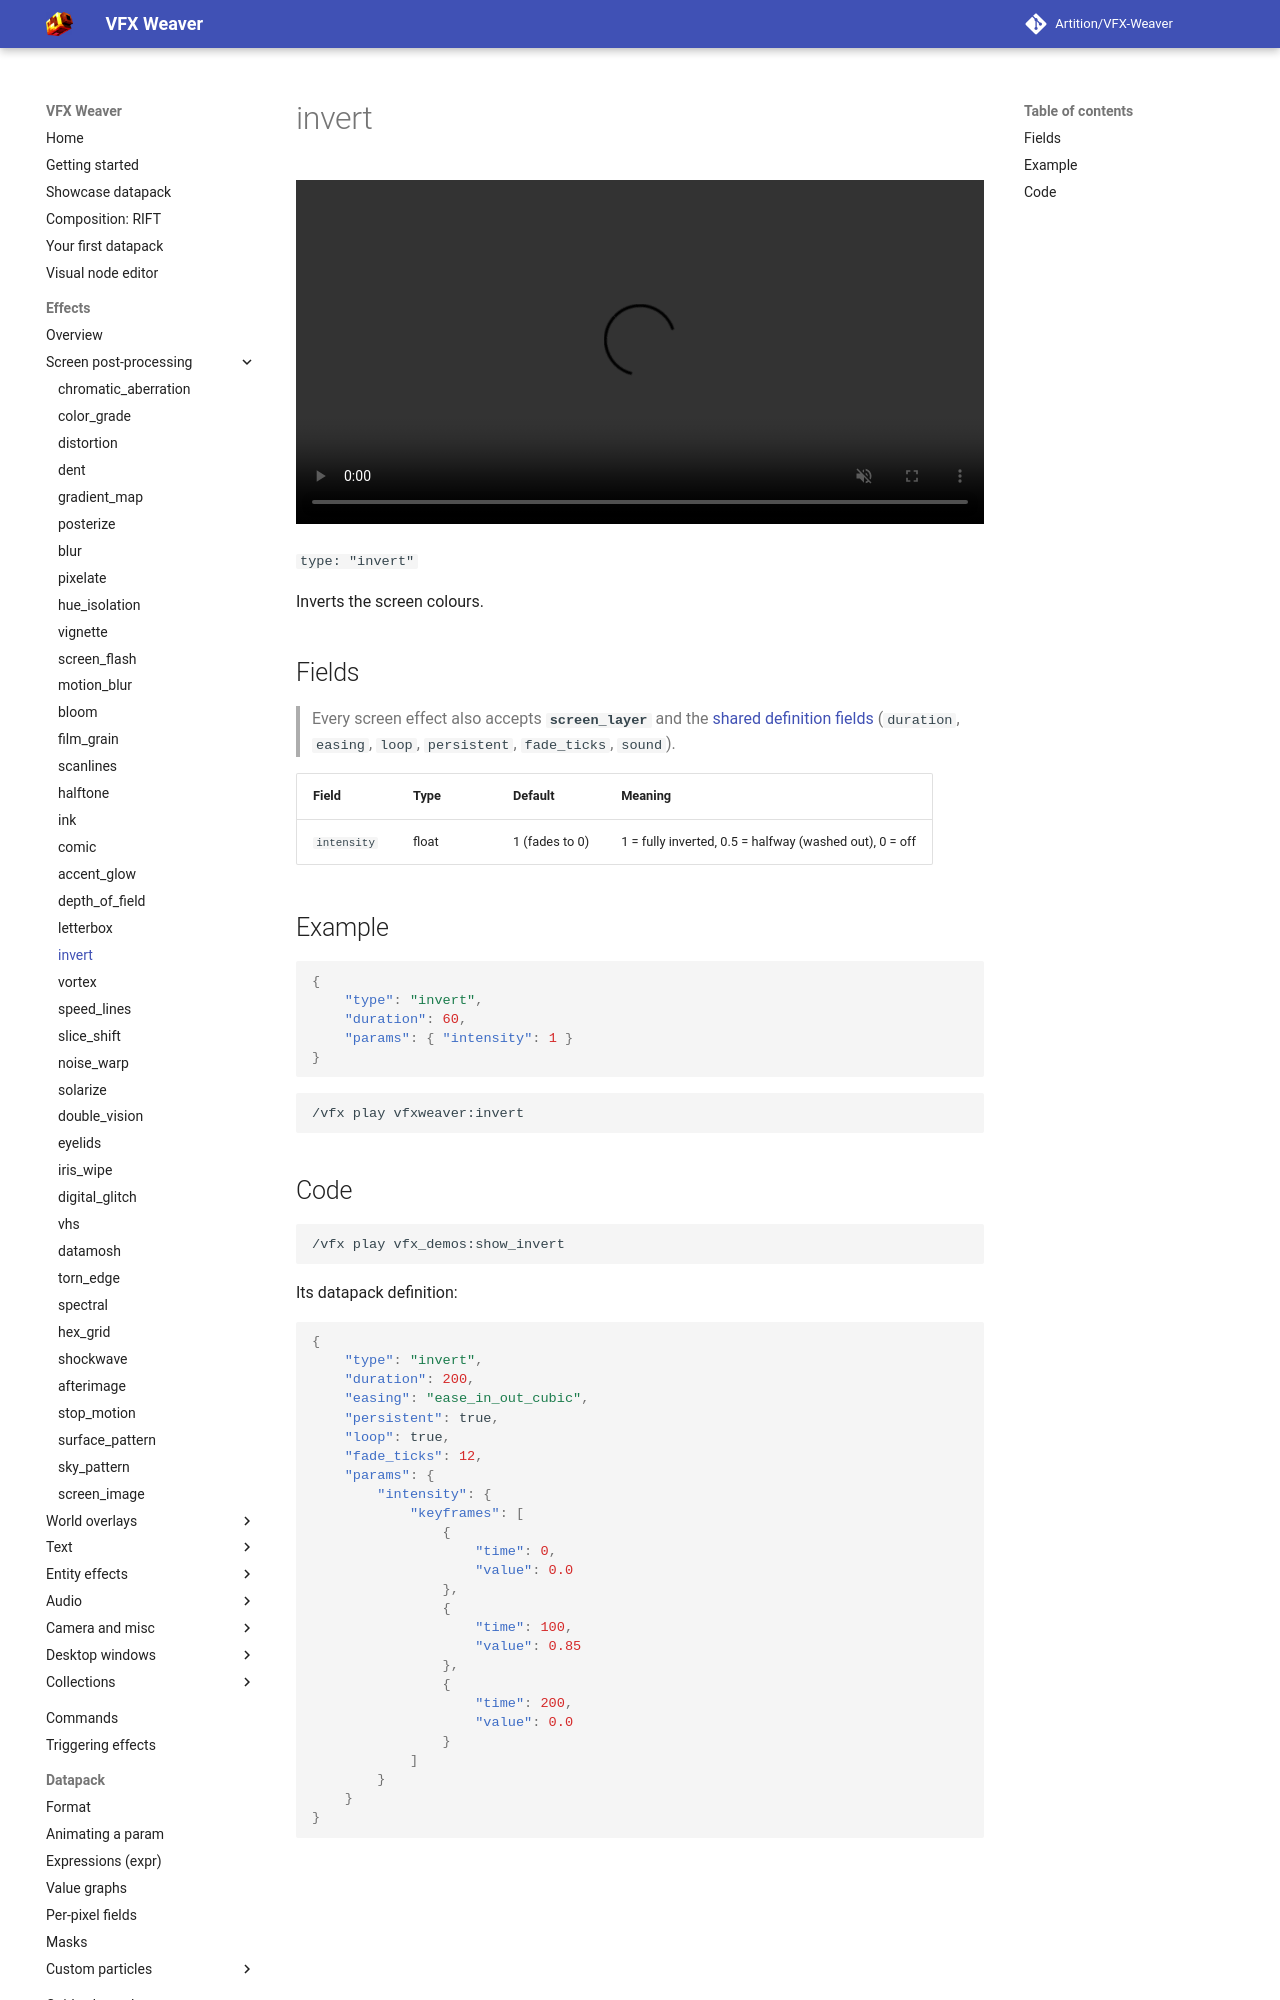

repository: Artition/VFX-Weaver · page: 2.6.3/guide/effects/screen/invert/index.html · generator: mkdocs

# invert

<video autoplay loop muted playsinline width="100%"><source src="../../../../assets/media/invert.mp4" type="video/mp4"></video>

`type: "invert"`

Inverts the screen colours.

## Fields

> Every screen effect also accepts **`screen_layer`** and the [shared definition fields](../index.md#shared-fields) (`duration`, `easing`, `loop`, `persistent`, `fade_ticks`, `sound`).

| Field | Type | Default | Meaning |
|---|---|---|---|
| `intensity` | float | 1 (fades to 0) | 1 = fully inverted, 0.5 = halfway (washed out), 0 = off |

## Example

```json
{
	"type": "invert",
	"duration": 60,
	"params": { "intensity": 1 }
}
```

```
/vfx play vfxweaver:invert
```
